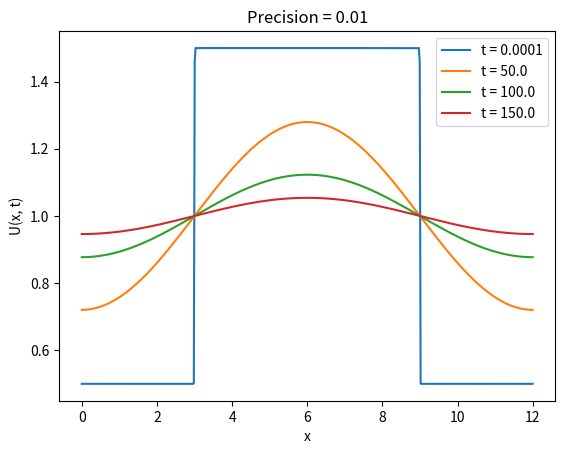
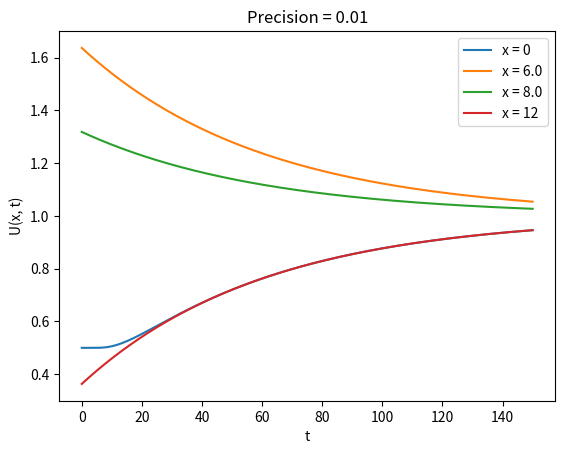

The matplotlib source for these figures, in order:
import math
import sys

import matplotlib.pyplot as plt
import numpy

D = 0.06
H = 0
U_c = 0
L = 12
T = 150.
MINIMAL_T = 0.0001  # approximate minimal T, as it can't be 0, and it should be quite big for fast calculations
EPS = 0.01
EPS_ARRAY = [0.1, 0.01, 0.001, 0.0001, 10 ** -5, 10 ** -6, 10 ** -7]
T_CHECK = 1


def calculate_mu_array_with_length(n: int) -> [float]:
    """
    Calculates roots of equation sin(math.pi * n ) = 0.
    :param n: required number of roots
    :return: roots of equation sin(math.pi * n ) = 0
    """
    # array of roots of sin(math.pi * n ) = 0
    mu_array = [i * math.pi for i in range(1, n)]

    # actually, first element of array should be 0, but as further in program division by 0 occurs, minimal float is
    # inserted
    mu_array.insert(0, sys.float_info.min)

    return mu_array


def u(x: float, t: float, mu_array: [float]) -> float:
    """
    Calculates Fourier sum, also known as v(x, t).
    :param x: x
    :param t: t
    :param mu_array: array of roots of sin(math.pi * n ) = 0
    :return:
    """
    _sum = 0
    for mu_k in mu_array:
        _sum += \
            1 / mu_k * \
            math.e ** (-D * mu_k ** 2 * t / L ** 2) * \
            math.cos(mu_k * x / L) * \
            math.sin(mu_k / 4) * \
            math.cos(mu_k / 2)
    return 4 * _sum


def f(n: int, t: float) -> float:
    """
    Calculates F(n).
    :param n: n
    :param t: t
    :return: F(n)
    """
    return (2 * L ** 2 * math.e ** (-D * math.pi ** 2 * t * n ** 2 / L ** 2)) / (D * math.pi ** 3 * n ** 2 * t)


def estimate_n_min_for_single_t(epsilon: float, t: float) -> int:
    """
    Estimates number of elements in fourier sum for single t
    :param epsilon: precision
    :param t: necessary time
    :return: numer of elements in fourier sum
    """
    i = 1
    while f(i, t) > epsilon:
        i += 1
    return i


def estimate_n_min(epsilon: float, t_array: [float]) -> [int]:
    """
    Estimates number of elements in fourier sum for each t in t_array.
    Also known as N(eps)
    :param epsilon: precision
    :param t_array: array of necessary times
    :return: array of numer of elements in fourier sum accordingly for each t
    """
    n_array = []
    for single_t in t_array:
        n_array.append(estimate_n_min_for_single_t(epsilon, single_t))

    return n_array


def build_plot(x: [float], y: [[float]], sections: [float], x_label: [str], y_label: [str], sections_label: [str]) \
        -> None:
    """
    Builds plot for given parameters
    :param sections_label:
    :param y_label:
    :param x_label:
    :param x: x
    :param y: y
    :param sections: sections
    """
    fig = plt.figure()
    ax = fig.add_subplot()
    for y, section in zip(y, sections):
        ax.plot(x, y, label=sections_label + str(section))
    plt.title("Precision = " + str(EPS))
    ax.set_xlabel(x_label)
    ax.set_ylabel(y_label)
    ax.legend()


def estimate_experimental_n(epsilon: float, x_array: [float], t: float, mu_array: [float], n: int) -> int:
    """
    Experimentally estimates number of elements of Fourier's sum needed to satisfy given precision.
    :param n: estimated with N(eps) n
    :param t: t
    :param epsilon: precision
    :param x_array: x
    :param mu_array: roots of array of roots of sin(math.pi * n ) = 0
    :return: array of numer of elements in fourier sum accordingly for each t
    """
    i = n
    while all([abs(u(x, t, mu_array[i - 1:i])) < epsilon for x in x_array]):
        i -= 1

    return i


def print_fourier_sum_with_all_mu(x: float, t: float, mu_array: [float]):
    """
    Prints Fourier's sum with different number of elements
    :param x: x
    :param t: t
    :param mu_array: roots of array of roots of sin(math.pi * n ) = 0
    :return: None
    """
    for i in range(1, len(mu_array)):
        print(u(x, t, mu_array[:i]))


def print_matrix(matrix):
    """
    Some terrifying method from  https://stackoverflow.com/questions/13214809/pretty-print-2d-list#:~:text=90,a%20bigger%20matrix%3A
    :param matrix: matrix to print
    :return: None
    """
    s = [[str(e) for e in row] for row in matrix]
    lens = [max(map(len, col)) for col in zip(*s)]
    fmt = ' | '.join('{{:{}}}'.format(x) for x in lens)
    table = [fmt.format(*row) for row in s]
    print('\n'.join(table))


def main():
    # estimate number of elements in fourier's sum
    t_values = [MINIMAL_T, T / 3, 2 * T / 3, T]
    x_values = [0, L/2, 2*L/3, L]
    n_array = estimate_n_min(EPS, t_values)

    print("With given precision: " + str(EPS))
    print_matrix([["T: "] + t_values, ["N: "] + n_array])

    mu_array = calculate_mu_array_with_length(max(n_array))

    x = numpy.linspace(0, L, 500)
    t = numpy.linspace(0, T, 500)

    # check difference between n found by estimate_n_min and experimental one
    print("For t = " + str(T_CHECK))

    eps_array = ["EPS :"] + EPS_ARRAY
    n_min = ["N_min: "]
    n_exp = ["N_exp: "]
    for epsilon in EPS_ARRAY:
        current_n_min = estimate_n_min_for_single_t(epsilon, T_CHECK)
        n_min.append(str(current_n_min))
        n_exp.append(
            str(estimate_experimental_n(epsilon, x, T_CHECK, mu_array, current_n_min)))

    print_matrix([eps_array, n_min, n_exp])

    # for each t, x mu_array is reduced to satisfy given precision
    y_array = []
    for n, _t in zip(n_array, t_values):
        y_array.append([u(_x, _t, mu_array[:n]) for _x in x])

    build_plot(x, y_array, t_values, x_label="x", y_label="U(x, t)", sections_label="t = ")

    t_array = []
    for n, _x in zip(n_array, x_values):
        t_array.append([u(_x, _t, mu_array[:n]) for _t in t])

    build_plot(t, t_array, x_values, x_label="t", y_label="U(x, t)", sections_label="x = ")
    plt.show()


if __name__ == '__main__':
    main()
